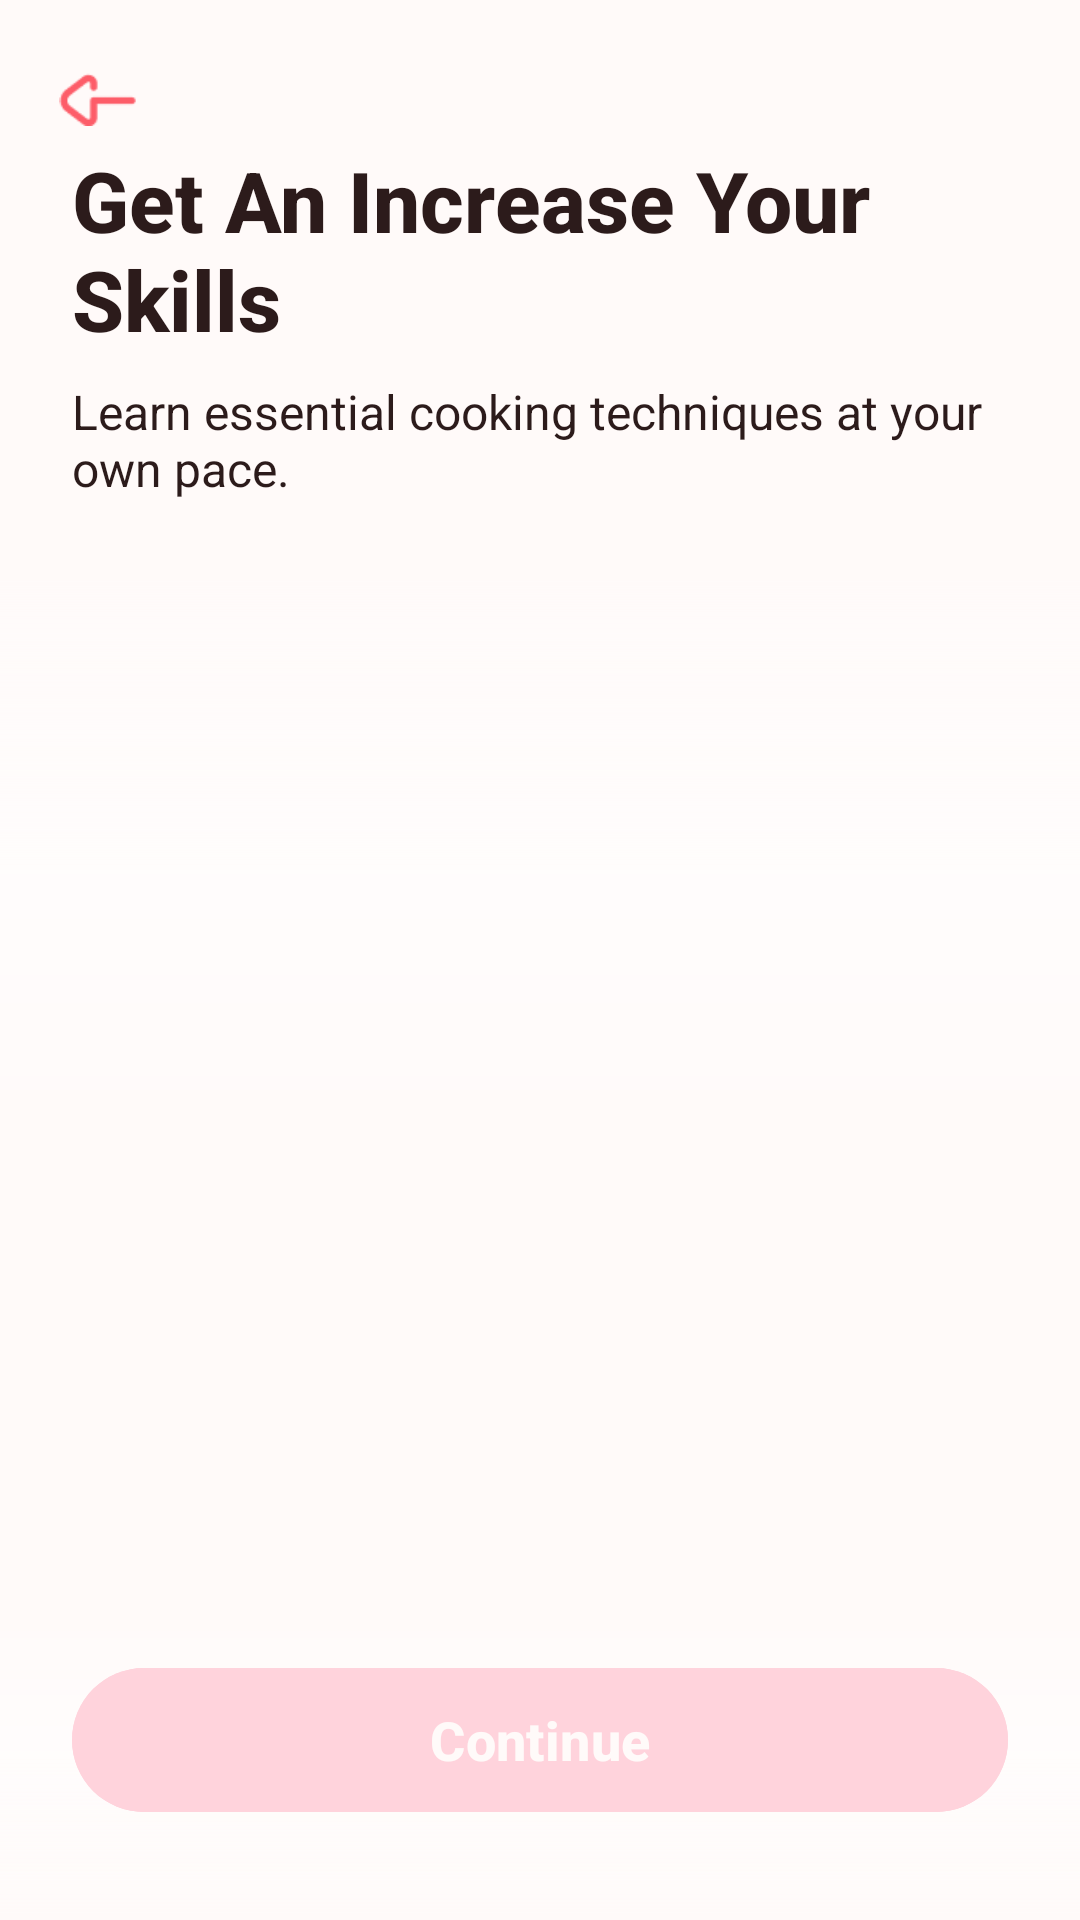

The Android layout XML behind this screen, and the referenced resources:
<!-- AndroidManifest.xml: application theme Theme.NaSiGoYeng -->
<!-- res/layout/activity_on_boarding2.xml -->
<?xml version="1.0" encoding="utf-8"?>
<androidx.constraintlayout.widget.ConstraintLayout xmlns:android="http://schemas.android.com/apk/res/android"
    xmlns:app="http://schemas.android.com/apk/res-auto"
    xmlns:tools="http://schemas.android.com/tools"
    android:layout_width="match_parent"
    android:layout_height="match_parent"
    android:background="@color/petal_white">

    <ImageView
        android:id="@+id/foodImage"
        android:paddingTop="300dp"
        android:layout_width="match_parent"
        android:layout_height="840dp"
        android:scaleType="centerCrop"
        android:src="@drawable/prawn"
        app:layout_constraintTop_toTopOf="parent"
        app:layout_constraintStart_toStartOf="parent"
        app:layout_constraintEnd_toEndOf="parent"
        app:layout_constraintBottom_toTopOf="@+id/bottomSection" />

    <LinearLayout
        android:id="@+id/headerSection"
        android:layout_width="match_parent"
        android:layout_height="wrap_content"
        android:orientation="vertical"
        android:paddingHorizontal="24dp"
        android:paddingTop="48dp"
        android:paddingBottom="24dp"
        android:background="?attr/colorSurface"
        app:layout_constraintTop_toTopOf="parent"
        app:layout_constraintStart_toStartOf="parent"
        app:layout_constraintEnd_toEndOf="parent">

        <TextView
            android:id="@+id/titleText"
            android:layout_width="wrap_content"
            android:layout_height="wrap_content"
            android:text="@string/onboarding_title_2"
            android:textColor="?attr/colorOnSurface"
            android:textSize="28sp"
            android:textStyle="bold"
            android:fontFamily="sans-serif-medium" />

        <TextView
            android:id="@+id/subtitleText"
            android:layout_width="wrap_content"
            android:layout_height="wrap_content"
            android:layout_marginTop="8dp"
            android:text="@string/onboarding_desc_2"
            android:textColor="?attr/colorOnSurface"
            android:textSize="16sp"
            android:fontFamily="sans-serif" />

    </LinearLayout>

    <LinearLayout
        android:id="@+id/bottomSection"
        android:layout_width="match_parent"
        android:layout_height="wrap_content"
        android:orientation="vertical"
        android:paddingHorizontal="24dp"
        android:paddingTop="24dp"
        android:paddingBottom="32dp"
        android:background="@drawable/bottom_section_background"
        app:layout_constraintBottom_toBottomOf="parent"
        app:layout_constraintStart_toStartOf="parent"
        app:layout_constraintEnd_toEndOf="parent">

        <com.google.android.material.button.MaterialButton
            android:id="@+id/continueButton"
            android:layout_width="match_parent"
            android:layout_height="56dp"
            android:text="@string/onboarding_continue"
            android:textColor="?attr/colorSurface"
            android:textSize="18sp"
            android:textStyle="bold"
            android:backgroundTint="?attr/colorPrimaryContainer"
            android:fontFamily="sans-serif-medium"
            app:cornerRadius="28dp"
            app:strokeWidth="0dp" />

    </LinearLayout>

    <View
        android:id="@+id/view2"
        android:layout_width="wrap_content"
        android:layout_height="200dp"
        android:background="@drawable/top_section_background"
        app:layout_constraintTop_toBottomOf="@+id/headerSection"
        app:layout_constraintStart_toStartOf="parent"
        app:layout_constraintEnd_toEndOf="parent"
        tools:layout_editor_absoluteX="0dp" />

    <ImageView
        android:id="@+id/backBtn"
        android:layout_width="wrap_content"
        android:layout_height="18dp"
        app:srcCompat="@drawable/back_arrow"
        app:layout_constraintTop_toTopOf="parent"
        app:layout_constraintStart_toStartOf="parent"
        android:layout_marginTop="24dp"
        android:layout_marginStart="5dp" />


</androidx.constraintlayout.widget.ConstraintLayout>
<!-- resources referenced by this layout -->
<resources>
  <color name="petal_white">#FFFAF9</color>
  <!-- drawable back_arrow: png bitmap (drawable, 695 bytes) -->
  <!-- drawable bottom_section_background (drawable) -->
  <?xml version="1.0" encoding="utf-8"?>
  <shape xmlns:android="http://schemas.android.com/apk/res/android"
      android:shape="rectangle">
      <gradient
          android:angle="270"
          android:startColor="#00FFFFFF"
          android:centerColor="#80FFFFFF"
          android:endColor="@color/petal_white"
          android:type="linear" />
  </shape>
  <!-- drawable top_section_background (drawable) -->
  <?xml version="1.0" encoding="utf-8"?>
  <shape xmlns:android="http://schemas.android.com/apk/res/android"
      android:shape="rectangle">
      <gradient
          android:angle="90"
          android:startColor="#00FFFFFF"
          android:centerColor="#80FFFFFF"
          android:endColor="@color/petal_white"
          android:type="linear" />
  </shape>
  <string name="onboarding_continue">Continue</string>
  <string name="onboarding_desc_2">Learn essential cooking techniques at your own pace.</string>
  <string name="onboarding_title_2">Get An Increase Your Skills</string>
  <style name="Theme.NaSiGoYeng" parent="Base.Theme.NaSiGoYeng" />
  <style name="Base.Theme.NaSiGoYeng" parent="Theme.Material3.DayNight.NoActionBar">
          
          <item name="colorPrimary">@color/poppy_pink</item>
          <item name="colorOnPrimary">@color/white</item>
          <item name="colorPrimaryContainer">@color/pale_rose</item>
          <item name="colorOnPrimaryContainer">@color/rosewood_brown</item>
  
          <item name="colorSecondary">@color/dusty_coral</item>
          <item name="colorOnSecondary">@color/white</item>
  
          <item name="android:colorBackground">@color/petal_white</item>
          <item name="colorOnBackground">@color/soft_black</item>
  
          <item name="colorSurface">@color/petal_white</item>
          <item name="colorOnSurface">@color/soft_black</item>
  
          <item name="colorOutline">@color/grey</item>
      </style>
  <color name="poppy_pink">#FF6F91</color>
  <color name="white">#FFFFFFFF</color>
  <color name="pale_rose">#FFD3DC</color>
  <color name="rosewood_brown">#5A3E3E</color>
  <color name="dusty_coral">#E8A0A7</color>
  <color name="soft_black">#2C1B1B</color>
  <color name="grey">#808588</color>
</resources>
